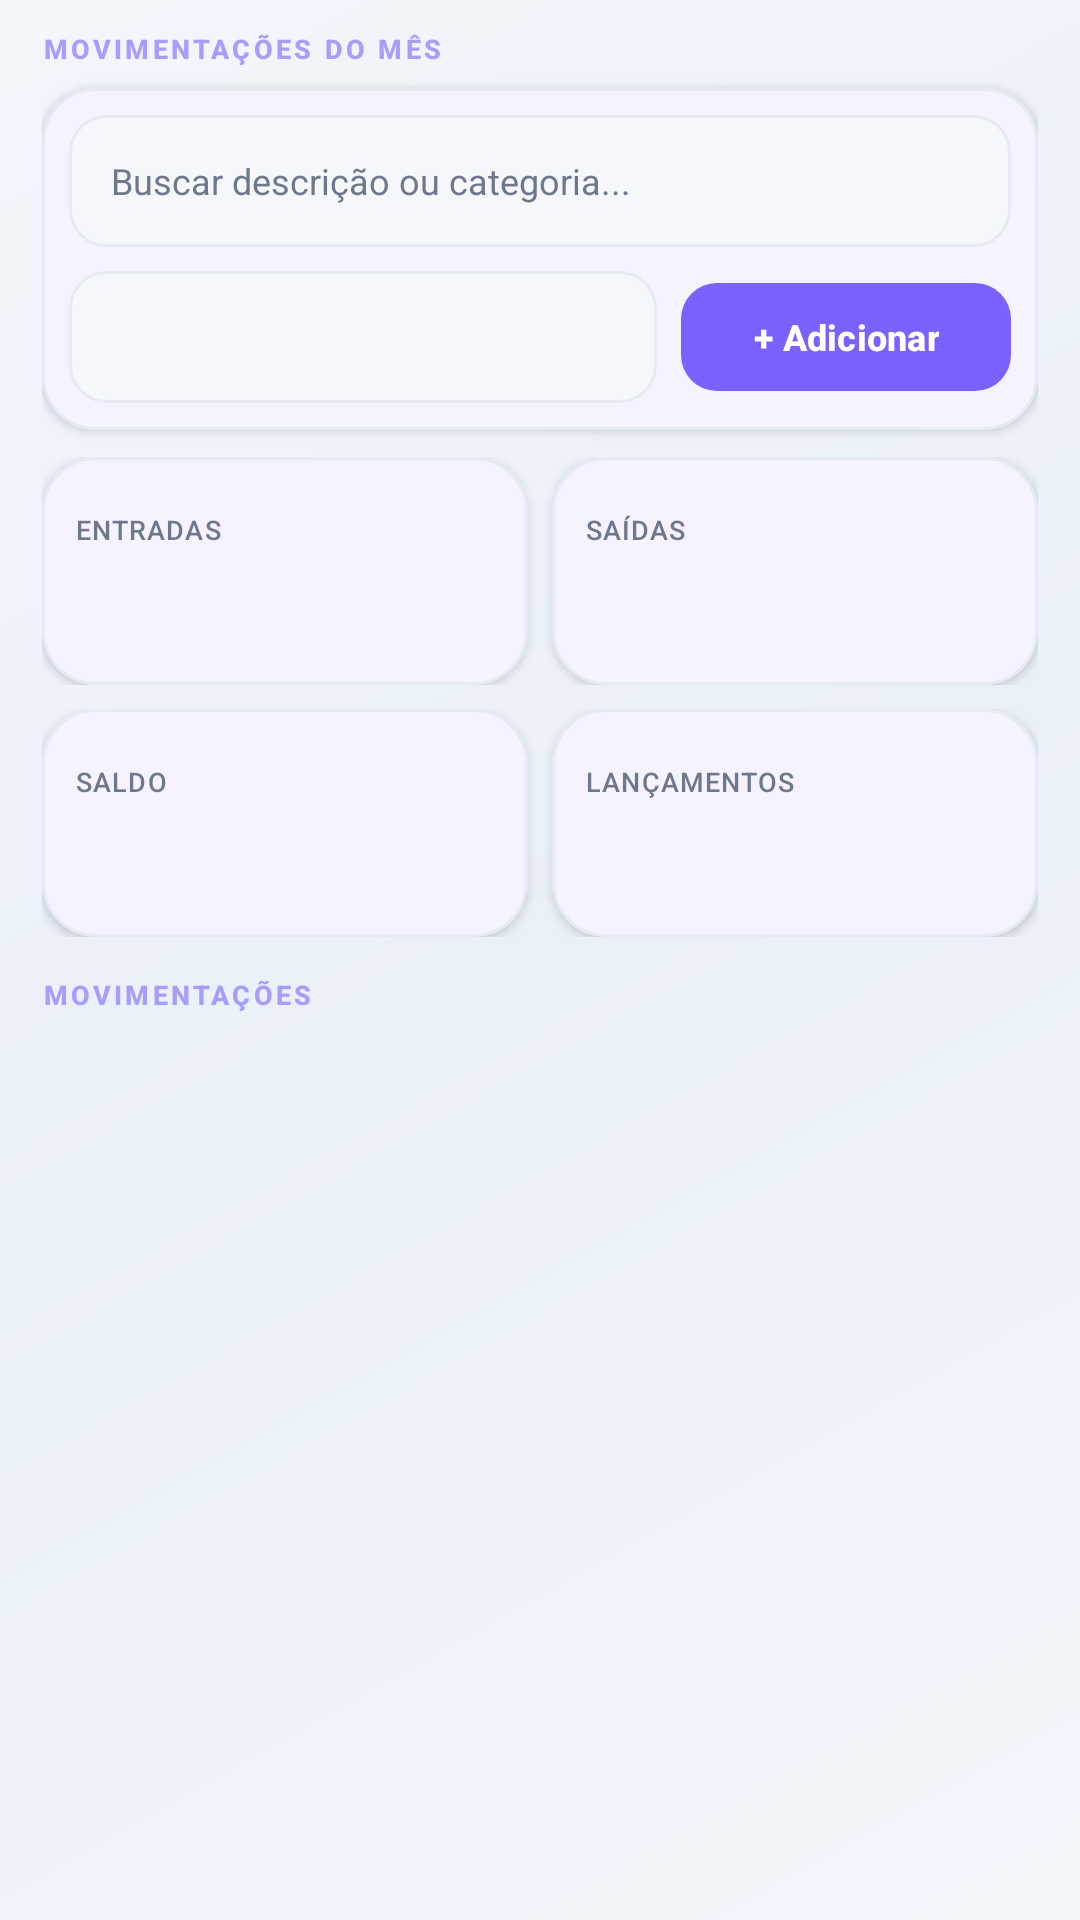

Produce the Android XML layout that renders to this screen, including the resource entries it uses.
<!-- AndroidManifest.xml: application theme Theme.StopGastos -->
<!-- res/layout/fragment_transactions.xml -->
<?xml version="1.0" encoding="utf-8"?>
<LinearLayout xmlns:android="http://schemas.android.com/apk/res/android"
    xmlns:app="http://schemas.android.com/apk/res-auto"
    android:layout_width="match_parent"
    android:layout_height="match_parent"
    android:background="@drawable/bg_app_gradient"
    android:orientation="vertical"
    android:paddingStart="@dimen/screen_padding"
    android:paddingTop="10dp"
    android:paddingEnd="@dimen/screen_padding"
    android:paddingBottom="8dp">

    <TextView
        android:layout_width="wrap_content"
        android:layout_height="wrap_content"
        android:text="MOVIMENTAÇÕES DO MÊS"
        android:textAppearance="@style/TextAppearance.StopGastos.Eyebrow" />

    <com.google.android.material.card.MaterialCardView
        style="@style/Widget.StopGastos.Card"
        android:layout_width="match_parent"
        android:layout_height="wrap_content"
        android:layout_marginTop="7dp">

        <LinearLayout
            android:layout_width="match_parent"
            android:layout_height="wrap_content"
            android:orientation="vertical"
            android:padding="9dp">

            <EditText
                android:id="@+id/transactions_search"
                style="@style/Widget.StopGastos.Input"
                android:layout_width="match_parent"
                android:layout_height="@dimen/control_height"
                android:hint="Buscar descrição ou categoria..."
                android:inputType="text"
                android:maxLines="1"
                android:singleLine="true" />

            <LinearLayout
                android:layout_width="match_parent"
                android:layout_height="wrap_content"
                android:layout_marginTop="8dp"
                android:orientation="horizontal">

                <Spinner
                    android:id="@+id/transactions_type_filter"
                    android:layout_width="0dp"
                    android:layout_height="@dimen/control_height"
                    android:layout_weight="1"
                    android:background="@drawable/bg_input"
                    android:paddingStart="10dp"
                    android:paddingEnd="10dp"
                    android:popupBackground="@color/surface" />

                <com.google.android.material.button.MaterialButton
                    android:id="@+id/transactions_add"
                    style="@style/Widget.StopGastos.Button.Primary"
                    android:layout_width="wrap_content"
                    android:layout_height="wrap_content"
                    android:layout_marginStart="8dp"
                    android:text="+ Adicionar" />
            </LinearLayout>
        </LinearLayout>
    </com.google.android.material.card.MaterialCardView>

    <LinearLayout
        android:layout_width="match_parent"
        android:layout_height="wrap_content"
        android:layout_marginTop="9dp"
        android:orientation="horizontal">

        <com.google.android.material.card.MaterialCardView style="@style/Widget.StopGastos.Card" android:layout_width="0dp" android:layout_height="76dp" android:layout_weight="1">
            <LinearLayout android:layout_width="match_parent" android:layout_height="match_parent" android:gravity="center_vertical" android:orientation="vertical" android:padding="11dp">
                <TextView android:layout_width="wrap_content" android:layout_height="wrap_content" android:text="ENTRADAS" android:textAppearance="@style/TextAppearance.StopGastos.Caption" />
                <TextView android:id="@+id/transactions_income" android:layout_width="match_parent" android:layout_height="wrap_content" android:layout_marginTop="5dp" android:textAppearance="@style/TextAppearance.StopGastos.CardValue" />
            </LinearLayout>
        </com.google.android.material.card.MaterialCardView>

        <Space android:layout_width="8dp" android:layout_height="1dp" />

        <com.google.android.material.card.MaterialCardView style="@style/Widget.StopGastos.Card" android:layout_width="0dp" android:layout_height="76dp" android:layout_weight="1">
            <LinearLayout android:layout_width="match_parent" android:layout_height="match_parent" android:gravity="center_vertical" android:orientation="vertical" android:padding="11dp">
                <TextView android:layout_width="wrap_content" android:layout_height="wrap_content" android:text="SAÍDAS" android:textAppearance="@style/TextAppearance.StopGastos.Caption" />
                <TextView android:id="@+id/transactions_expense" android:layout_width="match_parent" android:layout_height="wrap_content" android:layout_marginTop="5dp" android:textAppearance="@style/TextAppearance.StopGastos.CardValue" />
            </LinearLayout>
        </com.google.android.material.card.MaterialCardView>
    </LinearLayout>

    <LinearLayout android:layout_width="match_parent" android:layout_height="wrap_content" android:layout_marginTop="8dp" android:orientation="horizontal">
        <com.google.android.material.card.MaterialCardView style="@style/Widget.StopGastos.Card" android:layout_width="0dp" android:layout_height="76dp" android:layout_weight="1">
            <LinearLayout android:layout_width="match_parent" android:layout_height="match_parent" android:gravity="center_vertical" android:orientation="vertical" android:padding="11dp">
                <TextView android:layout_width="wrap_content" android:layout_height="wrap_content" android:text="SALDO" android:textAppearance="@style/TextAppearance.StopGastos.Caption" />
                <TextView android:id="@+id/transactions_balance" android:layout_width="match_parent" android:layout_height="wrap_content" android:layout_marginTop="5dp" android:textAppearance="@style/TextAppearance.StopGastos.CardValue" />
            </LinearLayout>
        </com.google.android.material.card.MaterialCardView>
        <Space android:layout_width="8dp" android:layout_height="1dp" />
        <com.google.android.material.card.MaterialCardView style="@style/Widget.StopGastos.Card" android:layout_width="0dp" android:layout_height="76dp" android:layout_weight="1">
            <LinearLayout android:layout_width="match_parent" android:layout_height="match_parent" android:gravity="center_vertical" android:orientation="vertical" android:padding="11dp">
                <TextView android:layout_width="wrap_content" android:layout_height="wrap_content" android:text="LANÇAMENTOS" android:textAppearance="@style/TextAppearance.StopGastos.Caption" />
                <TextView android:id="@+id/transactions_count" android:layout_width="match_parent" android:layout_height="wrap_content" android:layout_marginTop="5dp" android:textAppearance="@style/TextAppearance.StopGastos.CardValue" />
            </LinearLayout>
        </com.google.android.material.card.MaterialCardView>
    </LinearLayout>

    <TextView android:layout_width="wrap_content" android:layout_height="wrap_content" android:layout_marginTop="13dp" android:text="MOVIMENTAÇÕES" android:textAppearance="@style/TextAppearance.StopGastos.Eyebrow" />

    <androidx.recyclerview.widget.RecyclerView
        android:id="@+id/transactions_recycler"
        android:layout_width="match_parent"
        android:layout_height="0dp"
        android:layout_weight="1"
        android:layout_marginTop="7dp"
        android:clipToPadding="false"
        android:paddingBottom="12dp" />
</LinearLayout>
<!-- resources referenced by this layout -->
<resources>
  <color name="surface">#FFFFFF</color>
  <dimen name="control_height">44dp</dimen>
  <dimen name="screen_padding">14dp</dimen>
  <!-- drawable bg_app_gradient (drawable) -->
  <shape xmlns:android="http://schemas.android.com/apk/res/android" android:shape="rectangle">
      <gradient android:angle="135" android:startColor="@color/background" android:centerColor="@color/background_soft" android:endColor="@color/background" />
  </shape>
  <!-- drawable bg_input (drawable) -->
  <shape xmlns:android="http://schemas.android.com/apk/res/android" android:shape="rectangle">
      <solid android:color="@color/surface_2" />
      <stroke android:width="1dp" android:color="@color/line" />
      <corners android:radius="12dp" />
      <padding android:left="12dp" android:top="9dp" android:right="12dp" android:bottom="9dp" />
  </shape>
  <style name="TextAppearance.StopGastos.Caption" parent="TextAppearance.Material3.LabelSmall">
          <item name="android:textColor">@color/text_muted</item>
          <item name="android:textSize">9sp</item>
      </style>
  <style name="TextAppearance.StopGastos.CardValue" parent="TextAppearance.Material3.TitleLarge">
          <item name="android:textColor">@color/text_primary</item>
          <item name="android:textStyle">bold</item>
          <item name="android:textSize">17sp</item>
      </style>
  <style name="TextAppearance.StopGastos.Eyebrow" parent="TextAppearance.Material3.LabelSmall">
          <item name="android:textColor">@color/hero_label</item>
          <item name="android:textStyle">bold</item>
          <item name="android:letterSpacing">0.12</item>
          <item name="android:textAllCaps">true</item>
          <item name="android:textSize">9sp</item>
      </style>
  <style name="Widget.StopGastos.Button.Primary" parent="Widget.Material3.Button">
          <item name="backgroundTint">@color/primary</item>
          <item name="android:textColor">@color/white</item>
          <item name="cornerRadius">12dp</item>
          <item name="android:minHeight">@dimen/control_height</item>
          <item name="android:textAllCaps">false</item>
          <item name="android:textStyle">bold</item>
          <item name="android:textSize">12sp</item>
      </style>
  <style name="Widget.StopGastos.Card" parent="Widget.Material3.CardView.Elevated">
          <item name="cardBackgroundColor">@color/surface</item>
          <item name="cardCornerRadius">@dimen/card_radius</item>
          <item name="cardElevation">2dp</item>
          <item name="strokeColor">@color/line</item>
          <item name="strokeWidth">1dp</item>
      </style>
  <style name="Widget.StopGastos.Input" parent="@android:style/Widget.EditText">
          <item name="android:background">@drawable/bg_input</item>
          <item name="android:textColor">@color/text_primary</item>
          <item name="android:textColorHint">@color/text_muted</item>
          <item name="android:paddingStart">14dp</item>
          <item name="android:paddingEnd">14dp</item>
          <item name="android:minHeight">@dimen/control_height</item>
          <item name="android:textSize">12sp</item>
      </style>
  <color name="background">#F3F6FB</color>
  <color name="background_soft">#EAF0F8</color>
  <color name="surface_2">#F5F7FB</color>
  <color name="line">#E7EAF0</color>
  <color name="text_muted">#6D788D</color>
  <color name="text_primary">#162033</color>
  <color name="hero_label">#A99CFF</color>
  <color name="primary">#7B61FF</color>
  <color name="white">#FFFFFF</color>
  <dimen name="card_radius">18dp</dimen>
  <color name="on_primary">#FFFFFF</color>
  <color name="primary_soft">#EEEAFE</color>
  <color name="secondary">#16C7B7</color>
  <color name="danger">#FF5F6D</color>
</resources>
